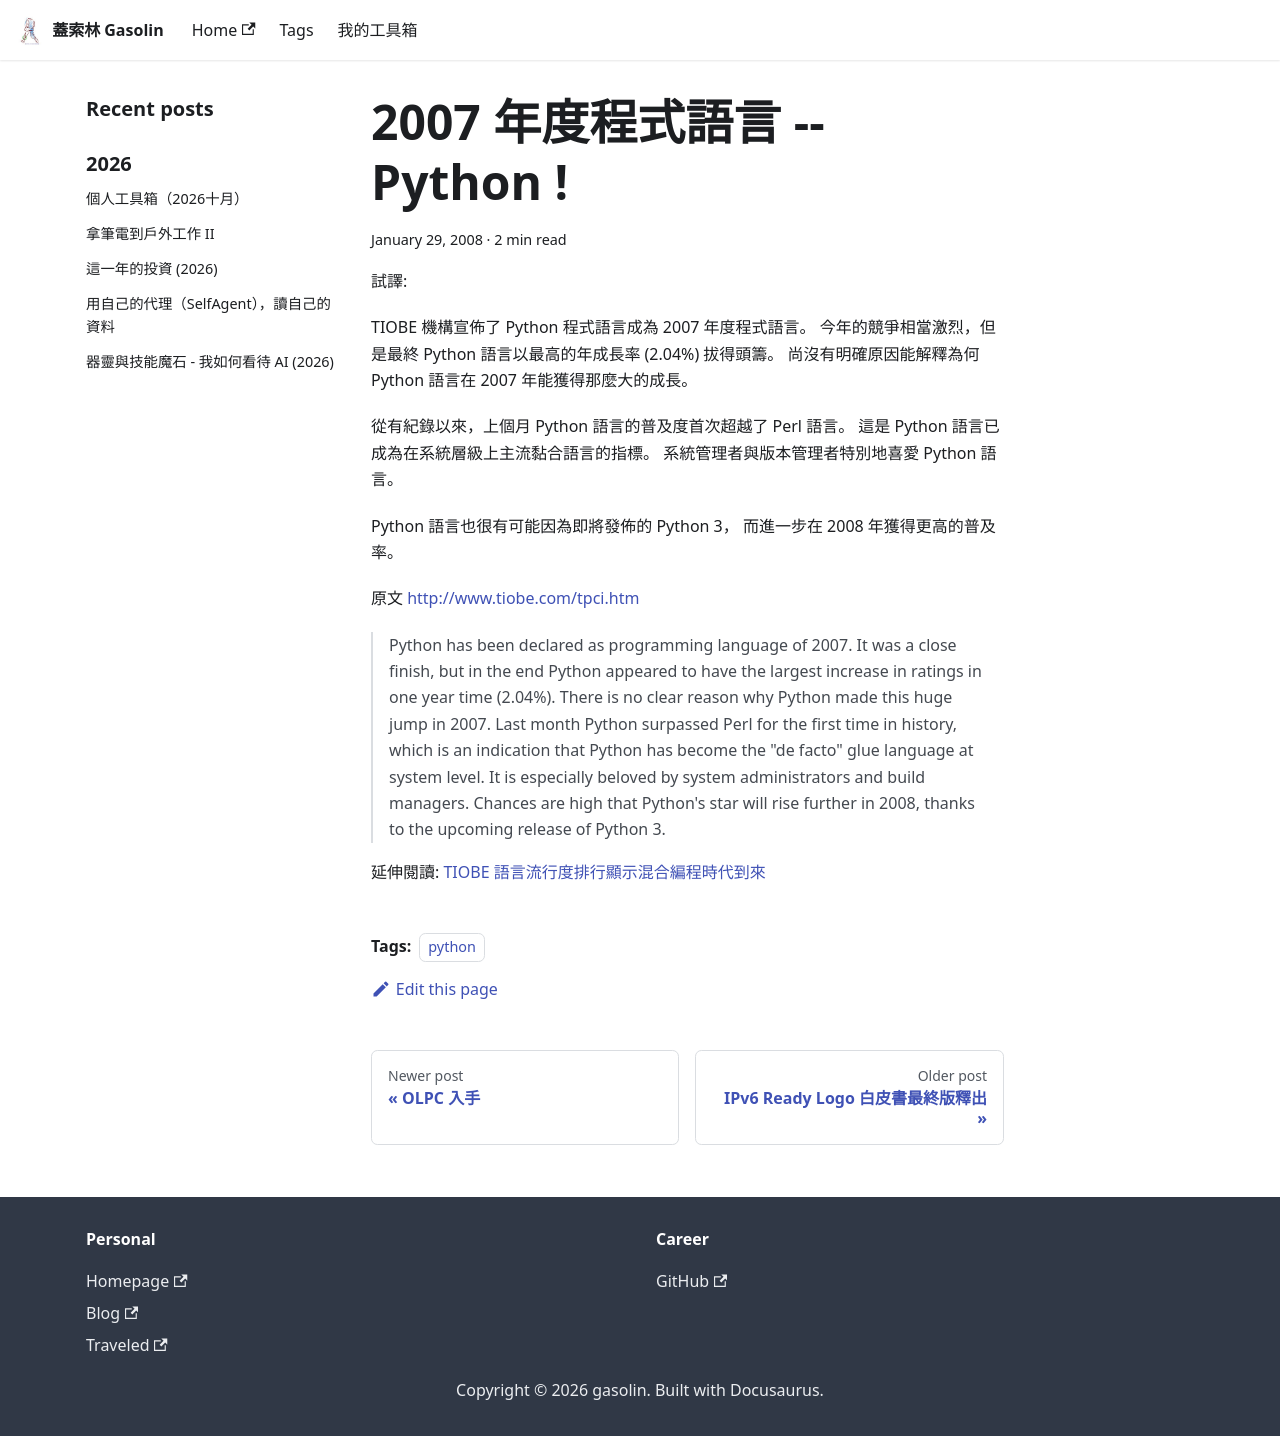

repository: gasolin/blog · page: python/2007-code-of-year-Python/index.html · generator: docusaurus

---
title: 2007 年度程式語言 -- Python !
tags:
  - python
date: 2008-01-29 09:02:51
---

試譯:

TIOBE 機構宣佈了 Python 程式語言成為 2007 年度程式語言。
今年的競爭相當激烈，但是最終 Python 語言以最高的年成長率(2.04%)拔得頭籌。
尚沒有明確原因能解釋為何 Python 語言在 2007 年能獲得那麼大的成長。

從有紀錄以來，上個月 Python 語言的普及度首次超越了 Perl 語言。
這是 Python 語言已成為在系統層級上主流黏合語言的指標。
系統管理者與版本管理者特別地喜愛 Python 語言。

Python 語言也很有可能因為即將發佈的 Python 3，
而進一步在 2008 年獲得更高的普及率。

原文 http://www.tiobe.com/tpci.htm

> Python has been declared as programming language of 2007\. It was a close finish, but in the end Python appeared to have the largest increase in ratings in one year time (2.04%). There is no clear reason why Python made this huge jump in 2007\. Last month Python surpassed Perl for the first time in history, which is an indication that Python has become the "de facto" glue language at system level. It is especially beloved by system administrators and build managers. Chances are high that Python's star will rise further in 2008, thanks to the upcoming release of Python 3.

延伸閱讀: [TIOBE語言流行度排行顯示混合編程時代到來](http://www.infoq.com/cn/news/2008/01/tiobe-language-of-year)
